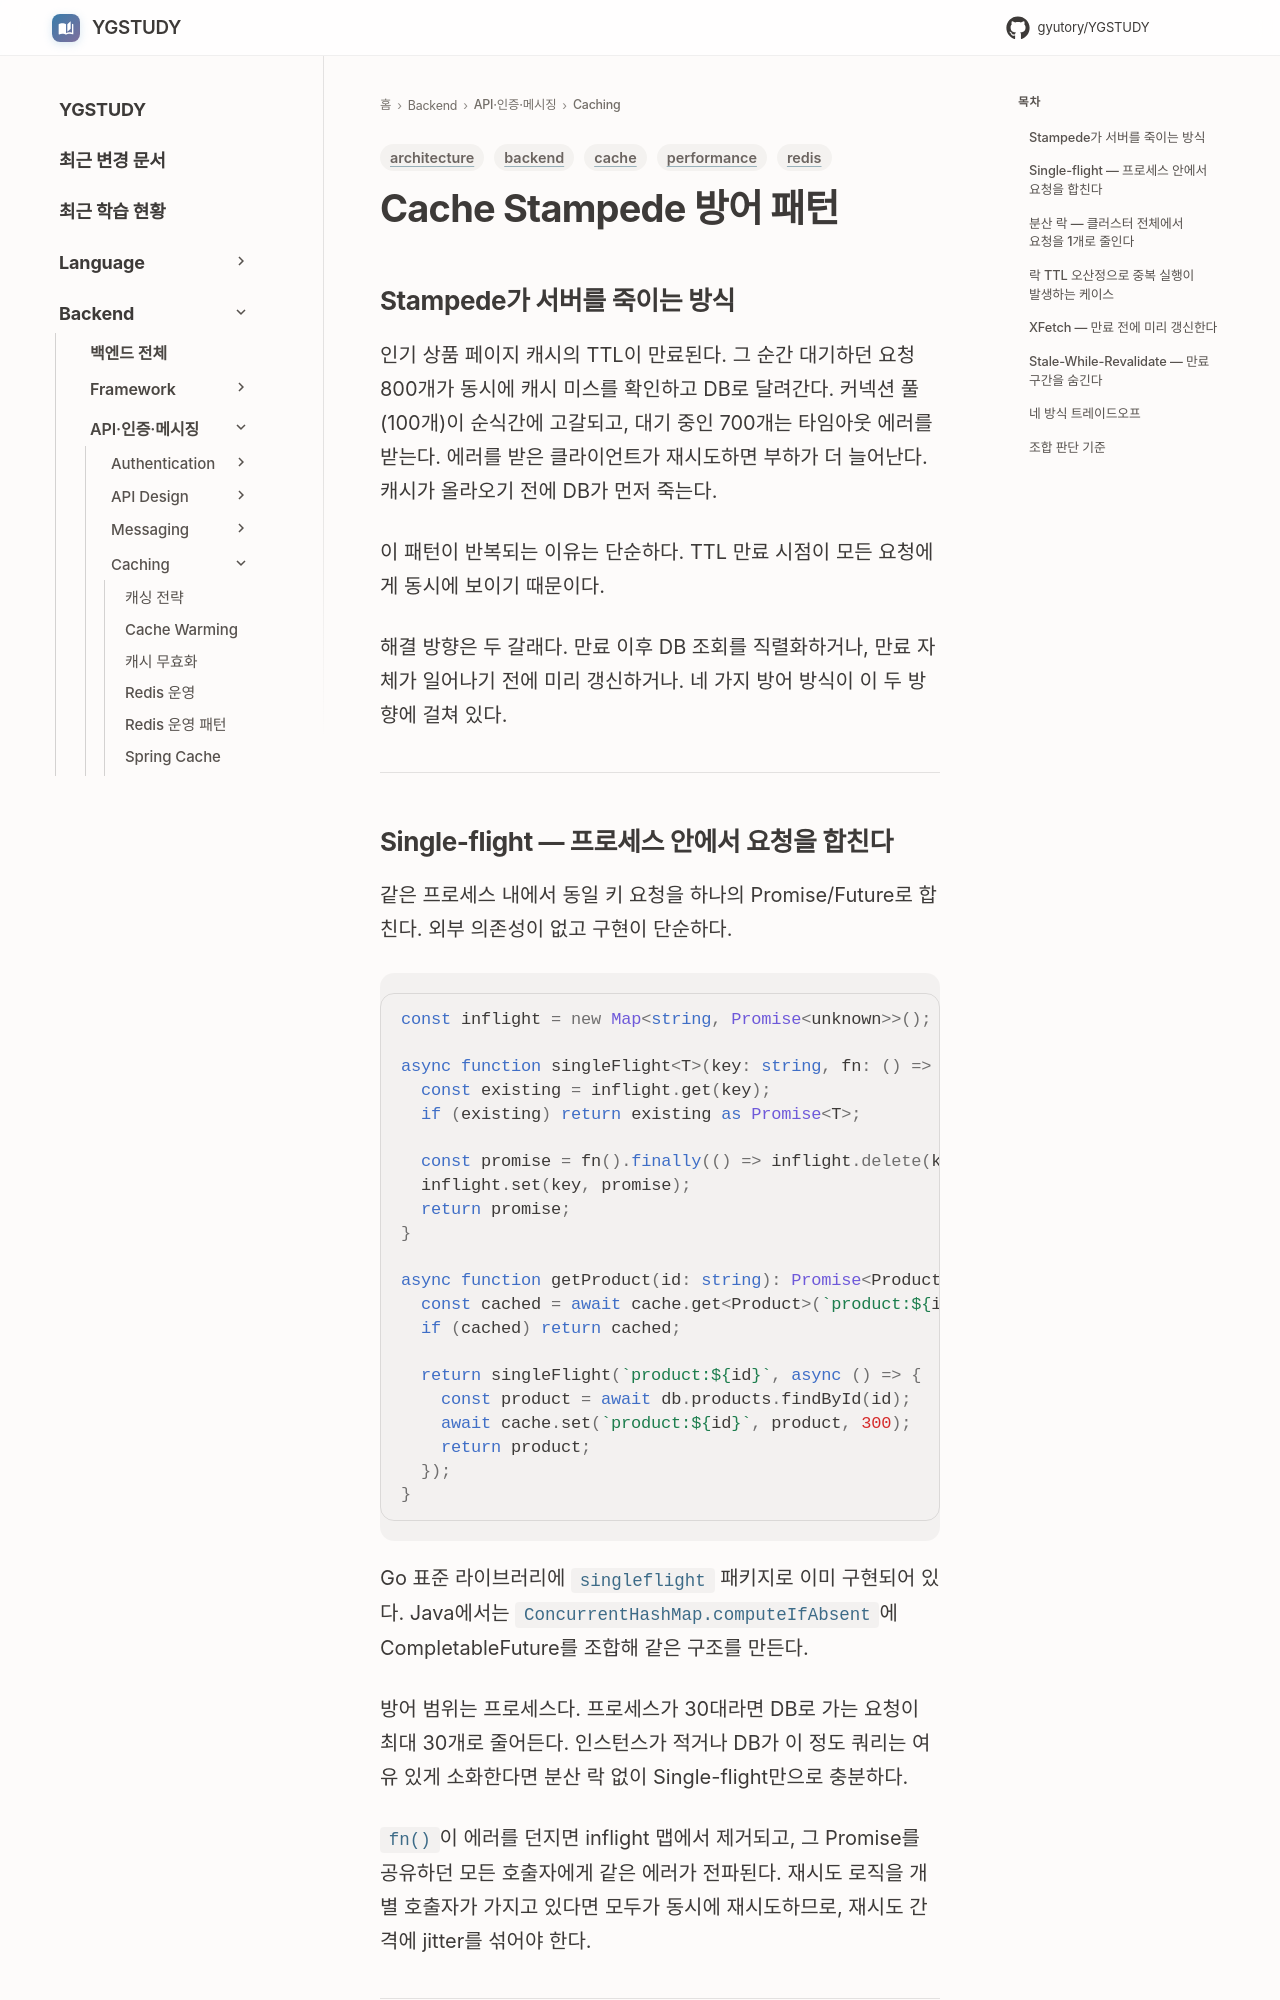

repository: GYUTORY/YGSTUDY · page: Backend/Caching/Cache_Stampede_Pattern/index.html · generator: mkdocs

---
title: Cache Stampede 방어 패턴
tags: [cache, redis, backend, performance, architecture]
updated: 2026-09-27
---

# Cache Stampede 방어 패턴

## Stampede가 서버를 죽이는 방식

인기 상품 페이지 캐시의 TTL이 만료된다. 그 순간 대기하던 요청 800개가 동시에 캐시 미스를 확인하고 DB로 달려간다. 커넥션 풀(100개)이 순식간에 고갈되고, 대기 중인 700개는 타임아웃 에러를 받는다. 에러를 받은 클라이언트가 재시도하면 부하가 더 늘어난다. 캐시가 올라오기 전에 DB가 먼저 죽는다.

이 패턴이 반복되는 이유는 단순하다. TTL 만료 시점이 모든 요청에게 동시에 보이기 때문이다.

해결 방향은 두 갈래다. 만료 이후 DB 조회를 직렬화하거나, 만료 자체가 일어나기 전에 미리 갱신하거나. 네 가지 방어 방식이 이 두 방향에 걸쳐 있다.

---
